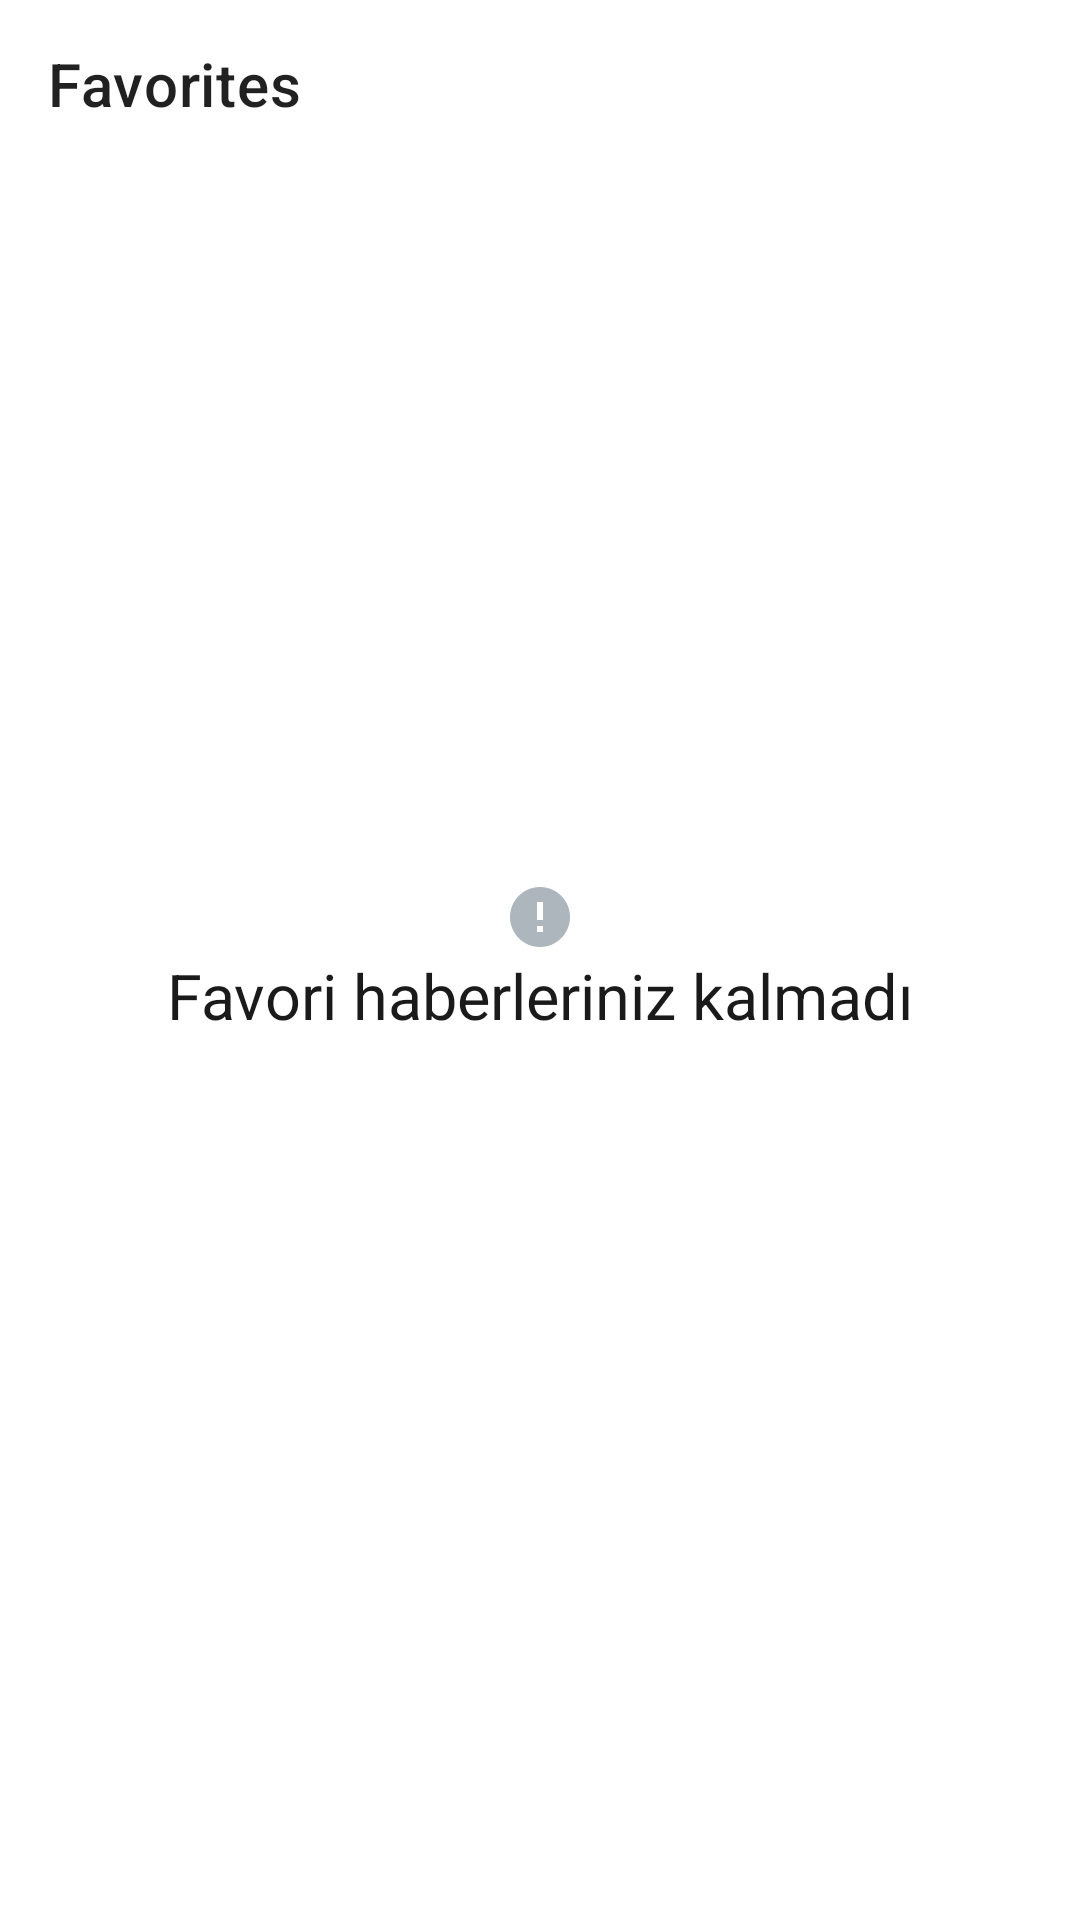

The Android layout XML behind this screen, and the referenced resources:
<!-- AndroidManifest.xml: application theme Theme.MarvelChallenge -->
<!-- res/layout/fragment_favorited.xml -->
<layout xmlns:android="http://schemas.android.com/apk/res/android"
    xmlns:app="http://schemas.android.com/apk/res-auto"
    xmlns:tools="http://schemas.android.com/tools">

    <data>

        <variable
            name="viewModel"
            type="com.m2lifeapps.challenge.ui.favorited.domain.FavoritedViewModel" />
    </data>

    <androidx.constraintlayout.widget.ConstraintLayout
        android:layout_width="match_parent"
        android:layout_height="match_parent"
        tools:context="com.m2lifeapps.challenge.ui.main.presentation.MainFragment">

        <androidx.appcompat.widget.LinearLayoutCompat
            android:id="@+id/errorLayout"
            visible="@{viewModel.isNotFavorited}"
             android:layout_width="match_parent"
            app:layout_constraintBottom_toBottomOf="parent"
            app:layout_constraintEnd_toEndOf="parent"
            android:visibility="visible"

            app:layout_constraintStart_toStartOf="parent"
            app:layout_constraintTop_toTopOf="parent"
            android:layout_height="match_parent">
            <androidx.appcompat.widget.AppCompatTextView
                android:layout_width="match_parent"
                android:layout_height="wrap_content"
                android:layout_gravity="center"
                android:gravity="center"
                style="@style/TextStyle4b"
                android:drawableTop="@drawable/ic_error_24"
                android:text="@string/not_favorited_news"/>
        </androidx.appcompat.widget.LinearLayoutCompat>

        <androidx.appcompat.widget.Toolbar
            android:id="@+id/toolbar2"
            android:layout_width="match_parent"
            android:layout_height="wrap_content"
            app:title="@string/favorites"
            app:navigationIcon="@drawable/ic_baseline_favorite_24"
            app:layout_constraintEnd_toEndOf="parent"
            app:layout_constraintStart_toStartOf="parent"
            app:layout_constraintTop_toTopOf="parent" />


        <androidx.constraintlayout.widget.ConstraintLayout
            android:layout_width="match_parent"
            android:layout_height="0dp"
            visible="@{!viewModel.isNotFavorited}"
            app:layout_constraintBottom_toBottomOf="parent"
            app:layout_constraintEnd_toEndOf="parent"
            app:layout_constraintStart_toStartOf="parent"
            app:layout_constraintTop_toBottomOf="@+id/toolbar2">


            <androidx.core.widget.NestedScrollView
                android:id="@+id/nestedScrollView"
                android:layout_width="match_parent"
                android:layout_height="0dp"
                app:layout_constraintBottom_toBottomOf="parent"
                app:layout_constraintEnd_toEndOf="parent"
                app:layout_constraintStart_toStartOf="parent"
                app:layout_constraintTop_toTopOf="parent">


                <androidx.recyclerview.widget.RecyclerView
                    android:id="@+id/recycler_view"
                    android:layout_width="match_parent"
                    android:layout_height="match_parent"
                    android:padding="@dimen/margin_2x"
                    app:layoutManager="androidx.recyclerview.widget.LinearLayoutManager"
                    app:layout_constraintBottom_toBottomOf="parent"
                    app:layout_constraintEnd_toEndOf="parent"
                    app:layout_constraintStart_toStartOf="parent"
                    app:layout_constraintTop_toBottomOf="@+id/cardView" />
            </androidx.core.widget.NestedScrollView>
        </androidx.constraintlayout.widget.ConstraintLayout>

    </androidx.constraintlayout.widget.ConstraintLayout>
</layout>
<!-- resources referenced by this layout -->
<resources>
  <dimen name="margin_2x">16dp</dimen>
  <!-- drawable ic_error_24 (drawable) -->
  <vector android:height="24dp" android:tint="#ADB5BD"
      android:viewportHeight="24" android:viewportWidth="24"
      android:width="24dp" xmlns:android="http://schemas.android.com/apk/res/android">
      <path android:fillColor="@android:color/white" android:pathData="M12,2C6.48,2 2,6.48 2,12s4.48,10 10,10 10,-4.48 10,-10S17.52,2 12,2zM13,17h-2v-2h2v2zM13,13h-2L11,7h2v6z"/>
  </vector>
  <string name="favorites">Favorites</string>
  <string name="not_favorited_news">Favori haberleriniz kalmadı</string>
  <style name="TextStyle4b">
          <item name="fontFamily">@font/sf_compact_display_semibold</item>
          <item name="android:textSize">@dimen/text_size_4</item>
          <item name="android:textColor">@color/main_text</item>
          <item name="android:includeFontPadding">true</item>
  
      </style>
  <style name="Theme.MarvelChallenge" parent="Theme.MaterialComponents.Light.NoActionBar">
          
          <item name="colorPrimary">@color/white</item>
          <item name="colorPrimaryVariant">@color/white</item>
          <item name="colorOnPrimary">@color/white</item>
          
          <item name="colorSecondary">@color/teal_200</item>
          <item name="colorSecondaryVariant">@color/teal_700</item>
          <item name="colorOnSecondary">@color/black</item>
          
          
      </style>
  <dimen name="text_size_4">21dp</dimen>
  <color name="main_text">#1A1A1A</color>
  <color name="white">#FFFFFFFF</color>
  <color name="teal_200">#FF03DAC5</color>
  <color name="teal_700">#FF018786</color>
  <color name="black">#FF000000</color>
</resources>
